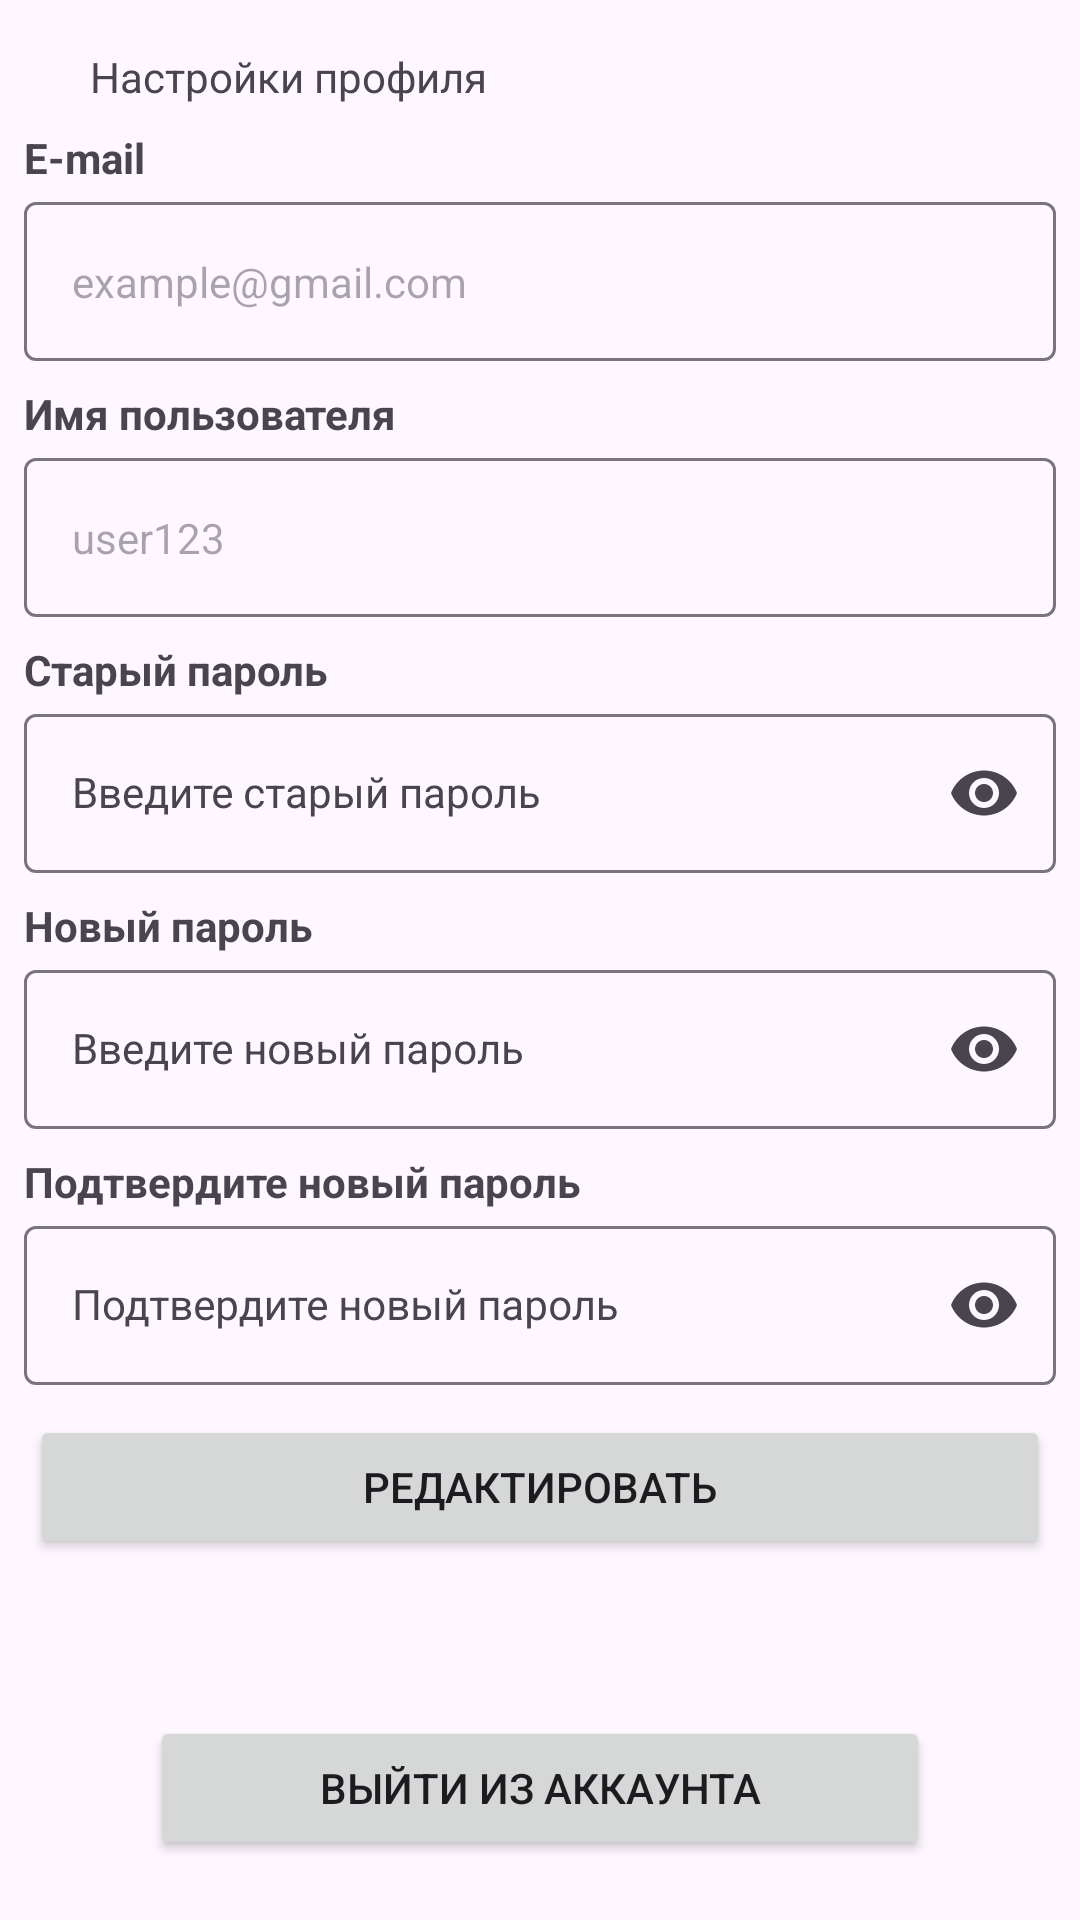

Layout XML and referenced resources for this Android screen:
<!-- AndroidManifest.xml: application theme Theme.TowTracker -->
<!-- res/layout/fragment_user_profile.xml -->
<?xml version="1.0" encoding="utf-8"?>
<LinearLayout xmlns:android="http://schemas.android.com/apk/res/android"
    xmlns:app="http://schemas.android.com/apk/res-auto"
    xmlns:tools="http://schemas.android.com/tools"
    android:layout_width="match_parent"
    android:layout_height="match_parent"
    android:orientation="horizontal">

    <ProgressBar
        android:id="@+id/profileProgress"
        android:layout_width="match_parent"
        android:layout_height="match_parent"
        android:visibility="gone" />

    <androidx.constraintlayout.widget.ConstraintLayout
        android:layout_width="match_parent"
        android:layout_height="match_parent"
        android:fitsSystemWindows="true"
        android:orientation="vertical">

        <TextView
            android:id="@+id/profileTextView"
            android:layout_width="wrap_content"
            android:layout_height="wrap_content"
            android:layout_marginStart="30dp"
            android:layout_marginTop="16dp"
            android:layout_marginBottom="20dp"
            android:text="@string/profile_settings"
            android:textSize="14sp"
            app:layout_constraintStart_toStartOf="parent"
            app:layout_constraintTop_toTopOf="parent" />

        <LinearLayout
            android:id="@+id/emailLinear"
            android:layout_width="match_parent"
            android:layout_height="wrap_content"
            android:layout_margin="8dp"
            android:orientation="vertical"
            app:layout_constraintStart_toStartOf="parent"
            app:layout_constraintTop_toBottomOf="@+id/profileTextView">

            <TextView
                android:layout_width="wrap_content"
                android:layout_height="wrap_content"
                android:text="@string/email"
                android:textAppearance="@style/TextAppearance.AppCompat.Small"
                android:textStyle="bold" />

            <com.google.android.material.textfield.TextInputLayout
                android:id="@+id/emailTextLayout"
                android:layout_width="match_parent"
                android:layout_height="wrap_content">

                <com.google.android.material.textfield.TextInputEditText
                    android:id="@+id/emailEditText"
                    android:layout_width="match_parent"
                    android:layout_height="wrap_content"
                    android:enabled="false"
                    android:text="@string/example_email"
                    android:textAppearance="@style/TextAppearance.AppCompat.Small"
                    tools:ignore="VisualLintTextFieldSize" />
            </com.google.android.material.textfield.TextInputLayout>
        </LinearLayout>

        <LinearLayout
            android:id="@+id/usernameLinear"
            android:layout_width="match_parent"
            android:layout_height="wrap_content"
            android:layout_margin="8dp"
            android:orientation="vertical"
            app:layout_constraintStart_toStartOf="parent"
            app:layout_constraintTop_toBottomOf="@+id/emailLinear">

            <TextView
                android:layout_width="wrap_content"
                android:layout_height="wrap_content"
                android:text="@string/username"
                android:textAppearance="@style/TextAppearance.AppCompat.Small"
                android:textStyle="bold" />

            <com.google.android.material.textfield.TextInputLayout
                android:id="@+id/usernameTextLayout"
                android:layout_width="match_parent"
                android:layout_height="wrap_content">

                <com.google.android.material.textfield.TextInputEditText
                    android:id="@+id/usernameEditText"
                    android:layout_width="match_parent"
                    android:layout_height="wrap_content"
                    android:enabled="false"
                    android:text="@string/example_username"
                    android:textAppearance="@style/TextAppearance.AppCompat.Small"
                    tools:ignore="VisualLintTextFieldSize" />
            </com.google.android.material.textfield.TextInputLayout>
        </LinearLayout>

        <LinearLayout
            android:id="@+id/passwordLinear"
            android:layout_width="match_parent"
            android:layout_height="wrap_content"
            android:layout_margin="8dp"
            android:orientation="vertical"
            app:layout_constraintStart_toStartOf="parent"
            app:layout_constraintTop_toBottomOf="@+id/usernameLinear">

            <TextView
                android:id="@+id/passwordTextView"
                android:layout_width="wrap_content"
                android:layout_height="wrap_content"
                android:text="@string/old_password"
                android:textAppearance="@style/TextAppearance.AppCompat.Small"
                android:textStyle="bold" />

            <com.google.android.material.textfield.TextInputLayout
                android:id="@+id/passwordTextLayout"
                android:layout_width="match_parent"
                android:layout_height="wrap_content"
                app:endIconMode="password_toggle">

                <com.google.android.material.textfield.TextInputEditText
                    android:id="@+id/passwordEditText"
                    android:layout_width="match_parent"
                    android:layout_height="wrap_content"
                    android:enabled="false"
                    android:hint="@string/enter_old_password"
                    android:inputType="textPassword"
                    android:textAppearance="@style/TextAppearance.AppCompat.Small"
                    tools:ignore="VisualLintTextFieldSize" />
            </com.google.android.material.textfield.TextInputLayout>
        </LinearLayout>

        <LinearLayout
            android:id="@+id/newPasswordLinear"
            android:layout_width="match_parent"
            android:layout_height="wrap_content"
            android:layout_margin="8dp"
            android:orientation="vertical"
            app:layout_constraintStart_toStartOf="parent"
            app:layout_constraintTop_toBottomOf="@+id/passwordLinear">

            <TextView
                android:layout_width="wrap_content"
                android:layout_height="wrap_content"
                android:text="@string/new_password"
                android:textAppearance="@style/TextAppearance.AppCompat.Small"
                android:textStyle="bold" />

            <com.google.android.material.textfield.TextInputLayout
                android:id="@+id/newPasswordTextLayout"
                android:layout_width="match_parent"
                android:layout_height="wrap_content"
                app:endIconMode="password_toggle">

                <com.google.android.material.textfield.TextInputEditText
                    android:id="@+id/newPasswordEditText"
                    android:layout_width="match_parent"
                    android:layout_height="wrap_content"
                    android:enabled="false"
                    android:hint="@string/enter_new_password"
                    android:inputType="textPassword"
                    android:textAppearance="@style/TextAppearance.AppCompat.Small"
                    tools:ignore="VisualLintTextFieldSize" />

            </com.google.android.material.textfield.TextInputLayout>
        </LinearLayout>

        <LinearLayout
            android:id="@+id/repeatedPasswordLinear"
            android:layout_width="match_parent"
            android:layout_height="wrap_content"
            android:layout_margin="8dp"
            android:orientation="vertical"
            app:layout_constraintStart_toStartOf="parent"
            app:layout_constraintTop_toBottomOf="@+id/newPasswordLinear">

            <TextView
                android:layout_width="wrap_content"
                android:layout_height="wrap_content"
                android:text="@string/confirm_new_password"
                android:textAppearance="@style/TextAppearance.AppCompat.Small"
                android:textStyle="bold" />

            <com.google.android.material.textfield.TextInputLayout
                android:id="@+id/repeatedPasswordTextLayout"
                android:layout_width="match_parent"
                android:layout_height="wrap_content"
                app:endIconMode="password_toggle">

                <com.google.android.material.textfield.TextInputEditText
                    android:id="@+id/repeatedPasswordEditText"
                    android:layout_width="match_parent"
                    android:layout_height="wrap_content"
                    android:enabled="false"
                    android:hint="@string/confirm_new_password"
                    android:inputType="textPassword"
                    android:textAppearance="@style/TextAppearance.AppCompat.Small"
                    tools:ignore="VisualLintTextFieldSize,DuplicateSpeakableTextCheck,DuplicateSpeakableTextCheck" />

            </com.google.android.material.textfield.TextInputLayout>
        </LinearLayout>

        <Button
            android:id="@+id/editButton"
            android:layout_width="match_parent"
            android:layout_height="wrap_content"
            android:layout_margin="10dp"
            android:text="@string/edit"
            app:layout_constraintStart_toStartOf="parent"
            app:layout_constraintTop_toBottomOf="@+id/repeatedPasswordLinear"
            tools:ignore="VisualLintButtonSize"
            tools:visibility="visible" />

        <Button
            android:id="@+id/cancelButton"
            android:layout_width="match_parent"
            android:layout_height="wrap_content"
            android:layout_margin="10dp"
            android:text="@string/cancel_button"
            android:visibility="gone"
            app:layout_constraintStart_toStartOf="parent"
            app:layout_constraintTop_toBottomOf="@+id/editButton"
            tools:ignore="VisualLintButtonSize"
            tools:visibility="visible" />

        <Button
            android:id="@+id/exitButton"
            android:layout_width="match_parent"
            android:layout_height="wrap_content"
            android:layout_marginHorizontal="50dp"
            android:layout_marginVertical="20dp"
            android:text="@string/exit"
            app:layout_constraintBottom_toBottomOf="parent"
            app:layout_constraintStart_toStartOf="parent"
            tools:ignore="VisualLintButtonSize" />

        <TextView
            android:id="@+id/errorTextView"
            android:layout_width="match_parent"
            android:layout_height="0dp"
            android:layout_margin="8dp"
            android:background="?android:windowBackground"
            android:gravity="center"
            android:text="@string/no_internet_connection_message"
            android:textSize="14sp"
            android:visibility="gone"
            app:layout_constraintBottom_toTopOf="@id/exitButton"
            app:layout_constraintTop_toTopOf="parent" />

    </androidx.constraintlayout.widget.ConstraintLayout>

</LinearLayout>
<!-- resources referenced by this layout -->
<resources>
  <string name="cancel_button">Отмена</string>
  <string name="confirm_new_password">Подтвердите новый пароль</string>
  <string name="edit">Редактировать</string>
  <string name="email">E-mail</string>
  <string name="enter_new_password">Введите новый пароль</string>
  <string name="enter_old_password">Введите старый пароль</string>
  <string name="example_email">example@gmail.com</string>
  <string name="example_username">user123</string>
  <string name="exit">Выйти из аккаунта</string>
  <string name="new_password">Новый пароль</string>
  <string name="no_internet_connection_message">Невозможно отобразить данные без соединения с интернетом</string>
  <string name="old_password">Старый пароль</string>
  <string name="profile_settings">Настройки профиля</string>
  <string name="username">Имя пользователя</string>
  <style name="Theme.TowTracker" parent="Base.Theme.TowTracker" />
  <style name="Base.Theme.TowTracker" parent="Theme.Material3.Light.NoActionBar">
          
          
          <item name="windowActionBar">false</item>
          <item name="windowNoTitle">true</item>
      </style>
</resources>
